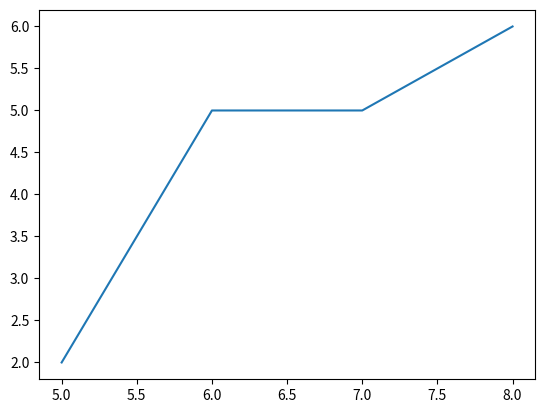

Reproduce this figure in Python.
import matplotlib.pyplot as plt
x=[5,6,7,8]
y=[2,5,5,6]
plt.plot(x,y)
plt.show()